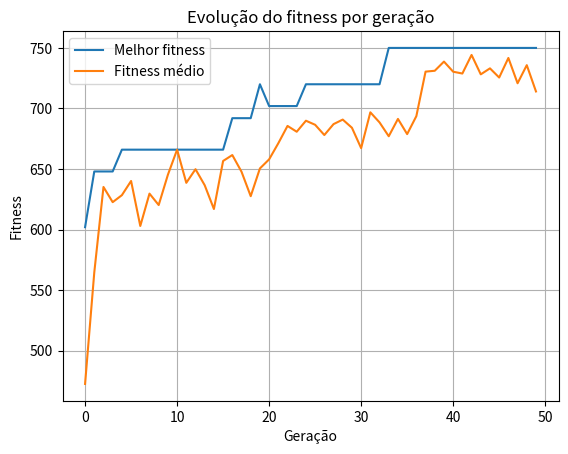

Python code for this plot:
import random
import time
import matplotlib.pyplot as plt

melhores_fitness = []
fitness_medio = []

# Função para gerar a população inicial (aleatoriamente)
def populacao_inicial(tamanho_populacao, tamanho_individuo, itens, peso_mochila):
    populacao = []
    while len(populacao) < tamanho_populacao:
        individuo = [random.randint(0, 1) for _ in range(tamanho_individuo)]
        if calcular_valor_peso(individuo, itens)[0] <= peso_mochila:
            populacao.append(individuo)
    return populacao

# Função para calcular o fitness de um indivíduo
def fitness(individuo, itens, peso_mochila):
    peso_total = 0
    valor_total = 0
    for i in range(len(individuo)):
        if individuo[i] == 1:
            peso_total += itens[i][0]
            valor_total += itens[i][1]
            if peso_total > peso_mochila:
                return 0
            
    return valor_total

# Função para selecionar os pais usando o torneio
def selecao_torneio(populacao, tamanho_torneio, itens, peso_mochila):
    pais = []
    for _ in range(tamanho_torneio):
        torneio = random.sample(populacao, tamanho_torneio)
        torneio.sort(key=lambda ind: fitness(ind, itens, peso_mochila), reverse=True)
        pais.append(torneio[0])
    return pais

# Função para cruzar dois indivíduos (recombinação de ponto único)
def recombinacao(pai1, pai2):
    ponto_cruzamento = random.randint(1, len(pai1) - 1)
    filho1 = pai1[:ponto_cruzamento] + pai2[ponto_cruzamento:]
    filho2 = pai2[:ponto_cruzamento] + pai1[ponto_cruzamento:]
    return filho1, filho2

# Função para aplicar mutação em um indivíduo (inverte bits)
def mutacao(individuo, taxa_mutacao):
    for i in range(len(individuo)):
        if random.random() < taxa_mutacao:
            individuo[i] = 1 - individuo[i]  # Inverte o bit 
    return individuo

# Função para criar a nova geração
def nova_geracao(populacao, taxa_mutacao, tamanho_torneio, itens, peso_mochila):
    nova_populacao = []
    while len(nova_populacao) < len(populacao):
        pais = selecao_torneio(populacao, tamanho_torneio, itens, peso_mochila)
        filhos = recombinacao(pais[0], pais[1])
        for filho in filhos:
            filho_mutado = mutacao(filho, taxa_mutacao)
            if calcular_valor_peso(filho_mutado, itens)[0] <= peso_mochila:
                nova_populacao.append(filho_mutado)
    return nova_populacao

# Função para calcular o valor total e o peso total de um indivíduo
def calcular_valor_peso(individuo, itens):
    peso_total = sum(itens[i][0] for i in range(len(individuo)) if individuo[i] == 1)
    valor_total = sum(itens[i][1] for i in range(len(individuo)) if individuo[i] == 1)
    return peso_total, valor_total

# Função principal do algoritmo genético
def algoritmo_genetico(tamanho_populacao, tamanho_individuo, itens, peso_mochila, taxa_mutacao, tamanho_torneio, geracoes):
    populacao = populacao_inicial(tamanho_populacao, tamanho_individuo, itens, peso_mochila)
    
    # Gerando uma nova população
    for _ in range(geracoes):
        populacao = nova_geracao(populacao, taxa_mutacao, tamanho_torneio, itens, peso_mochila)
    
        # Calculando fitness máximo e médio da população
        fitness_geracao = [fitness(ind, itens, peso_mochila) for ind in populacao]
        melhores_fitness.append(max(fitness_geracao))
        fitness_medio.append(sum(fitness_geracao) / len(fitness_geracao))
    
    melhor_individuo = max(populacao, key=lambda ind: fitness(ind, itens, peso_mochila))
    return melhor_individuo

# Função para criar os itens (peso e valor)
def criar_itens(quantidade_itens):
    itens = []
    for i in range(quantidade_itens):
        peso = random.randint(1, 20)
        valor = random.randint(10, 100)
        itens.append((peso, valor))
    return itens

# Main
if __name__ == "__main__":
    # Definindo os parâmetros do problema
    capacidade_mochila = 30
    peso_mochila = 50
    itens = criar_itens(capacidade_mochila)
    tamanho_populacao = 5
    tamanho_individuo = len(itens)
    taxa_mutacao = 0.03
    tamanho_torneio = 3
    geracoes = 50

    inicio = time.time() # marca o tempo de execução

    # Executando o algoritmo genético
    melhor_solucao = algoritmo_genetico(tamanho_populacao, tamanho_individuo, itens, peso_mochila, taxa_mutacao, tamanho_torneio, geracoes)

    fim = time.time() # marca o tempo de execução
    
    # Calculando o valor e peso da melhor solução encontrada
    peso_total, valor_total = calcular_valor_peso(melhor_solucao, itens)

    print(f"Soma dos pesos: {peso_total}")
    print(f"Soma dos valores: {valor_total}")
    print(f"Tempo de execução: {fim - inicio:.4f}")

    fig = plt.figure()
    fig.canvas.manager.set_window_title('Algoritmo Genético - Problema da Mochila')
    plt.plot(melhores_fitness, label='Melhor fitness')
    plt.plot(fitness_medio, label='Fitness médio')
    plt.xlabel('Geração')
    plt.ylabel('Fitness')
    plt.title('Evolução do fitness por geração')
    plt.legend()
    plt.grid(True)
    plt.show()